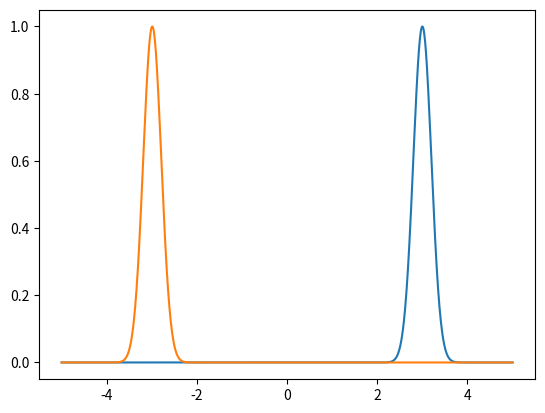

Recreate this plot in Python.
import numpy as np
from matplotlib import pyplot  as plt
plt.ion()

x=np.linspace(-5,5,1001)
y=np.exp(-0.5*(x-3)**2/0.2**2)
yft=np.fft.fft(y)
print('complex len(yft): ',len(yft))
plt.clf()
plt.plot(x,y)
plt.show()
yy=np.fft.ifft(np.conj(yft))
plt.plot(x,np.real(yy))
